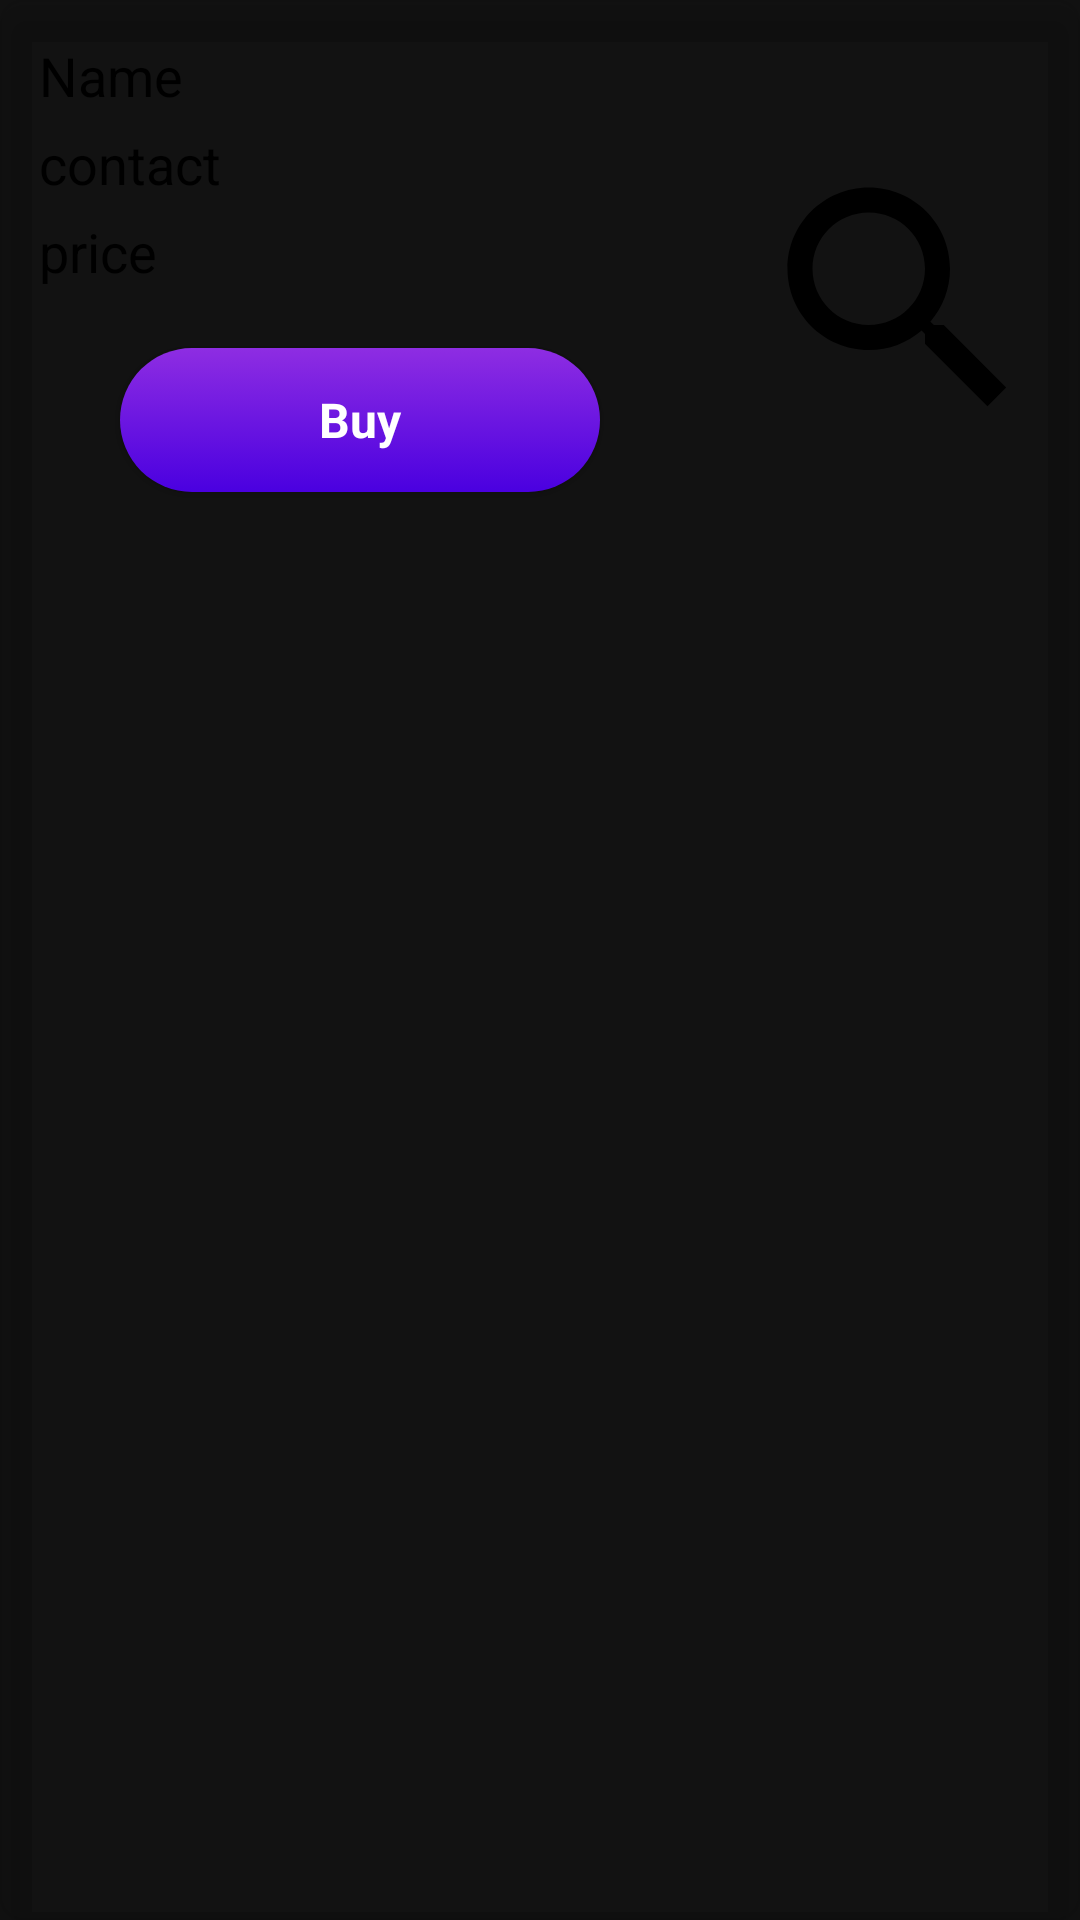

Produce the Android XML layout that renders to this screen, including the resource entries it uses.
<!-- AndroidManifest.xml: application theme Theme.AgroApp -->
<!-- res/layout/item.xml -->
<?xml version="1.0" encoding="utf-8"?>
<androidx.cardview.widget.CardView
    xmlns:android="http://schemas.android.com/apk/res/android"
    xmlns:app="http://schemas.android.com/apk/res-auto"
    android:orientation="vertical"
    android:layout_width="match_parent"
    android:layout_height="wrap_content"
    app:cardCornerRadius="8dp"
    app:cardBackgroundColor="@android:color/transparent"
    android:layout_margin="10dp"
    app:cardElevation="8dp">

    <RelativeLayout
    android:layout_width="match_parent"
    android:layout_height="200dp"
    android:background="@drawable/round_bk2">

        <LinearLayout
            android:layout_width="wrap_content"
            android:layout_height="wrap_content"
            android:layout_alignParentStart="true"
            android:layout_alignParentTop="true"
            android:layout_alignParentBottom="true"
            android:layout_marginStart="8dp"
            android:layout_marginTop="8dp"
            android:layout_marginEnd="8dp"
            android:layout_marginBottom="8dp"
            android:layout_toStartOf="@+id/aniimg"
            android:orientation="vertical">

            <TextView
                android:id="@+id/animname"
                android:layout_width="wrap_content"
                android:layout_height="wrap_content"
                android:layout_marginLeft="5dp"
                android:layout_marginTop="5dp"
                android:text="Name"
                android:textColor="@color/black"
                android:textSize="18sp" />

            <TextView
                android:id="@+id/animcontact"
                android:layout_width="wrap_content"
                android:layout_height="wrap_content"
                android:layout_marginLeft="5dp"
                android:layout_marginTop="5dp"
                android:text="contact"
                android:textColor="@color/black"
                android:textSize="18sp" />

            <TextView
                android:id="@+id/animprice"
                android:layout_width="wrap_content"
                android:layout_height="wrap_content"
                android:layout_marginLeft="5dp"
                android:layout_marginTop="5dp"
                android:text="price"
                android:textColor="@color/black"
                android:textSize="18sp" />

            <androidx.appcompat.widget.AppCompatButton
                android:id="@+id/buybtn"
                style="@android:style/Widget.Button"
                android:layout_width="match_parent"
                android:layout_height="wrap_content"
                android:layout_marginStart="32dp"
                android:layout_marginTop="20dp"
                android:layout_marginEnd="32dp"
                android:background="@drawable/btn_background"
                android:text="Buy"
                android:textColor="#ffffff"
                android:textSize="16sp"
                android:textStyle="bold" />

        </LinearLayout>

        <ImageView
            android:id="@+id/aniimg"
            android:layout_width="120dp"
            android:layout_height="wrap_content"
            android:layout_alignParentTop="true"
            android:layout_alignParentRight="true"
            android:layout_alignParentBottom="true"
            android:background="@android:color/transparent"
            android:padding="10dp"
            android:src="@drawable/ic_baseline_search_24"
            android:text="EXPAND ALL"
            android:textColor="#000000" />


</RelativeLayout>

</androidx.cardview.widget.CardView>
<!-- resources referenced by this layout -->
<resources>
  <color name="black">#FF000000</color>
  <!-- drawable btn_background (drawable) -->
  <?xml version="1.0" encoding="utf-8"?>
  <selector xmlns:android="http://schemas.android.com/apk/res/android">
  <item><shape android:shape="rectangle">
      <corners android:radius="50dp"/>
      <gradient android:angle="90" android:startColor="#4a00e0" android:endColor="#8e2de2"/>
  </shape> </item>
  </selector>
  <!-- drawable ic_baseline_search_24 (drawable) -->
  <vector xmlns:android="http://schemas.android.com/apk/res/android"
      android:width="24dp"
      android:height="24dp"
      android:viewportWidth="24"
      android:viewportHeight="24"
      android:tint="?attr/cardBackgroundColor">
    <path
        android:fillColor="@android:color/black"
        android:pathData="M15.5,14h-0.79l-0.28,-0.27C15.41,12.59 16,11.11 16,9.5 16,5.91 13.09,3 9.5,3S3,5.91 3,9.5 5.91,16 9.5,16c1.61,0 3.09,-0.59 4.23,-1.57l0.27,0.28v0.79l5,4.99L20.49,19l-4.99,-5zM9.5,14C7.01,14 5,11.99 5,9.5S7.01,5 9.5,5 14,7.01 14,9.5 11.99,14 9.5,14z"/>
  </vector>
  <style name="Theme.AgroApp" parent="Theme.MaterialComponents.NoActionBar">
          
  
          <item name="colorPrimary">#888888</item>
          <item name="colorPrimaryVariant">@color/purple_700</item>
          <item name="colorOnPrimary">@color/white</item>
          
          <item name="colorSecondary">@color/teal_200</item>
          <item name="colorSecondaryVariant">@color/teal_700</item>
          <item name="colorOnSecondary">@color/black</item>
          
          <item name="android:statusBarColor" tools:targetApi="l">?attr/colorPrimaryVariant</item>
          
      </style>
  <color name="purple_700">#FF3700B3</color>
  <color name="white">#FFFFFFFF</color>
  <color name="teal_200">#FF03DAC5</color>
  <color name="teal_700">#FF018786</color>
</resources>
